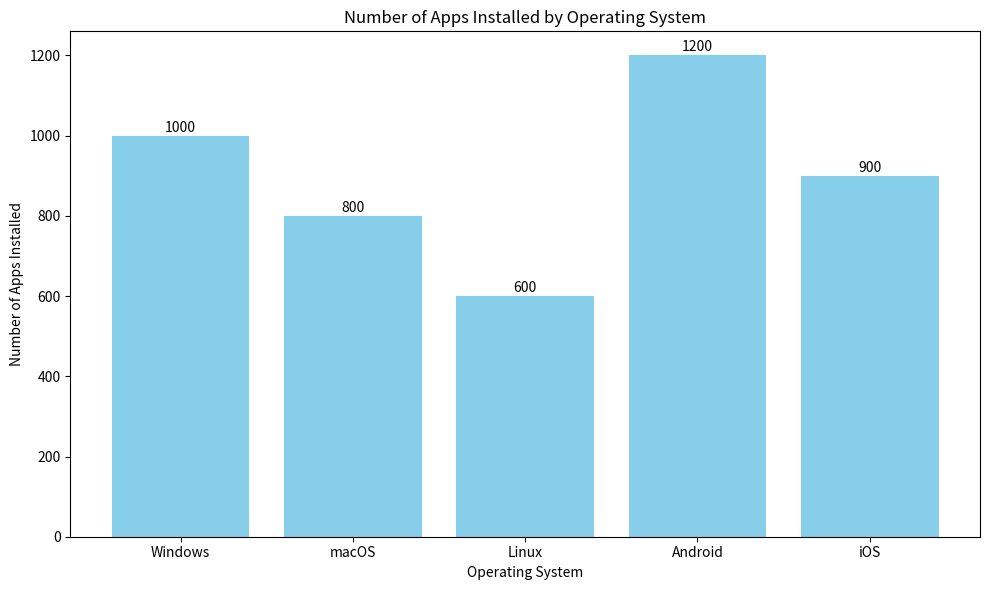

The matplotlib source for this figure: (Note: this script raises an exception after producing the figure.)
import matplotlib.pyplot as plt
import numpy as np

# Data for the number of apps installed by operating system
operating_systems = ['Windows', 'macOS', 'Linux', 'Android', 'iOS']
num_apps_installed = [1000, 800, 600, 1200, 900]

# Create a bar plot
plt.figure(figsize=(10, 6))
plt.bar(operating_systems, num_apps_installed, color='skyblue')

# Set title and labels
plt.title('Number of Apps Installed by Operating System')
plt.xlabel('Operating System')
plt.ylabel('Number of Apps Installed')

# Add value labels on top of each bar
for i, value in enumerate(num_apps_installed):
    plt.text(i, value + 10, str(value), ha='center')

# Show the plot
plt.tight_layout()
plt.show()
plt.savefig('png_files/plot_5c4413e5.png')